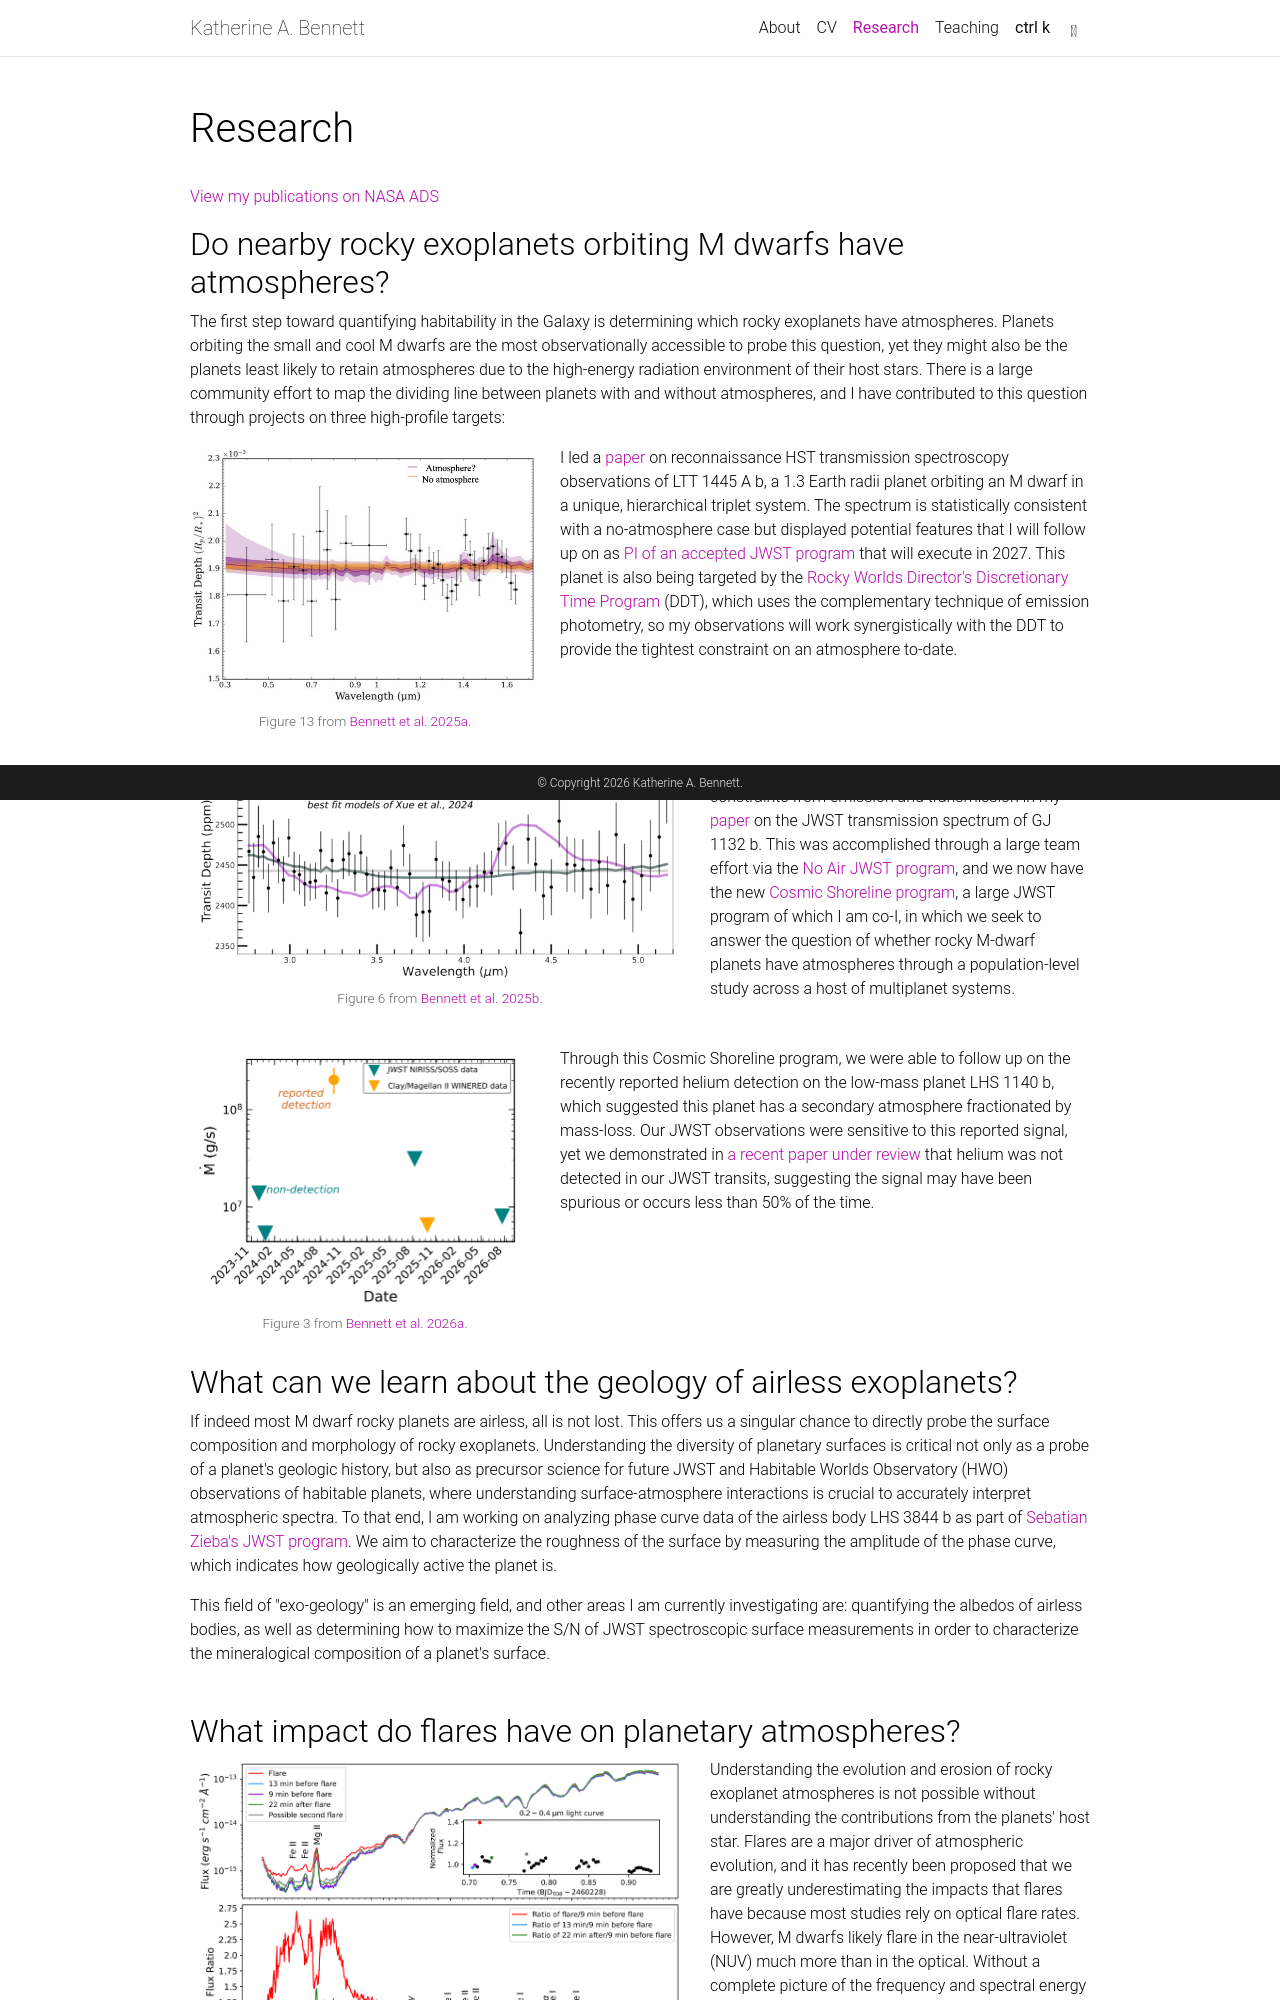

repository: katherineabennett/katherineabennett.github.io · page: projects/index.html · generator: jekyll

---
layout: page
title: Research
permalink: /projects/
description: 
nav: true
nav_order: 2
horizontal: false
---

[View my publications on NASA ADS](https://ui.adsabs.harvard.edu/user/libraries/7Hh68u2QTgah-zm5u182GQ){:target="_blank"}

<style>
.projects h2.category {
  color: #000000 !important;
}

/* For dark mode */
html[data-theme="dark"] .projects h2.category {
  color: #ffffff !important;
}
</style>

## Do nearby rocky exoplanets orbiting M dwarfs have atmospheres?

<p>The first step toward quantifying habitability in the Galaxy is determining which rocky exoplanets have atmospheres. Planets orbiting the small and cool M dwarfs are the most observationally accessible to probe this question, yet they might also be the planets least likely to retain atmospheres due to the high-energy radiation environment of their host stars. There is a large community effort to map the dividing line between planets with and without atmospheres, and I have contributed to this question through projects on three high-profile targets:</p>

<div style="display: flex; align-items: flex-start; margin-bottom: 30px;">
  <figure style="margin: 0; margin-right: 20px;">
    <img src="/assets/img/Bennett_2025_ltt1445ab_hst.png" alt="LTT 1445 A b HST observations" style="width: 350px; border-radius: 5px;">
    <figcaption style="font-size: 0.85em; color: #666; text-align: center; margin-top: 5px; width: 350px;">Figure 13 from <a href="https://ui.adsabs.harvard.edu/abs/2025AJ....169..111B/abstract">Bennett et al. 2025a</a>. </figcaption>
  </figure>
  <div>
    <p>I led a <a href="https://ui.adsabs.harvard.edu/abs/2025AJ....169..111B/abstract">paper</a> on reconnaissance HST transmission spectroscopy observations of LTT 1445 A b, a 1.3 Earth radii planet orbiting an M dwarf in a unique, hierarchical triplet system. The spectrum is statistically consistent with a no-atmosphere case but displayed potential features that I will follow up on as <a href="https://ui.adsabs.harvard.edu/abs/2025jwst.prop.7251B/abstract">PI of an accepted JWST program</a> that will execute in 2027. This planet is also being targeted by the <a href="https://rockyworlds.stsci.edu/index.html">Rocky Worlds Director's Discretionary Time Program</a> (DDT), which uses the complementary technique of emission photometry, so my observations will work synergistically with the DDT to provide the tightest constraint on an atmosphere to-date.</p>
  </div>
</div>

<div style="display: flex; align-items: flex-start; margin-bottom: 30px;">
  <figure style="margin: 0; margin-right: 20px;">
    <img src="/assets/img/Bennett_2025_gj1132b.png" alt="GJ 1132 b JWST observations" style="width: 500px; border-radius: 5px;">
    <figcaption style="font-size: 0.85em; color: #666; text-align: center; margin-top: 5px; width: 500px;">Figure 6 from <a href="https://ui.adsabs.harvard.edu/abs/2025AJ....170..205B/abstract">Bennett et al. 2025b</a>. </figcaption>
  </figure>
  <div>
    <p>I was the first to demonstrate the utility of combining constraints from emission and transmission in my <a href="https://ui.adsabs.harvard.edu/abs/2025AJ....170..205B/abstract">paper</a> on the JWST transmission spectrum of GJ 1132 b. This was accomplished through a large team effort via the <a href="https://ui.adsabs.harvard.edu/abs/2021jwst.prop.1981S/abstract">No Air JWST program</a>, and we now have the new <a href="https://ui.adsabs.harvard.edu/abs/2025jwst.prop.7073L/abstract">Cosmic Shoreline program</a>, a large JWST program of which I am co-I, in which we seek to answer the question of whether rocky M-dwarf planets have atmospheres through a population-level study across a host of multiplanet systems.</p>
  </div>
</div>

<div style="display: flex; align-items: flex-start; margin-bottom: 30px">
  <figure style="margin: 0; margin-right: 20px;">
    <img src="/assets/img/Bennett_2026_lhs1140b.png" alt="LHS 1140 b observations" style="width: 350px; border-radius: 5px;">
    <figcaption style="font-size: 0.85em; color: #666; text-align: center; margin-top: 5px; width: 350px;">Figure 3 from <a href="https://ui.adsabs.harvard.edu/abs/2026arXiv260813473B/abstract">Bennett et al. 2026a</a>. </figcaption>
  </figure>
  <div>
    <p>Through this Cosmic Shoreline program, we were able to follow up on the recently reported helium detection on the low-mass planet LHS 1140 b, which suggested this planet has a secondary atmosphere fractionated by mass-loss. Our JWST observations were sensitive to this reported signal, yet we demonstrated in <a href="https://ui.adsabs.harvard.edu/abs/2026arXiv260813473B/abstract">a recent paper under review</a> that helium was not detected in our JWST transits, suggesting the signal may have been spurious or occurs less than 50% of the time.</p>
  </div>
</div>

## What can we learn about the geology of airless exoplanets?

<div style="display: flex; align-items: flex-start; margin-bottom: 30px;">
  <div>
    <p>If indeed most M dwarf rocky planets are airless, all is not lost. This offers us a singular chance to directly probe the surface composition and morphology of rocky exoplanets. Understanding the diversity of planetary surfaces is critical not only as a probe of a planet's geologic history, but also as precursor science for future JWST and Habitable Worlds Observatory (HWO) observations of habitable planets, where understanding surface-atmosphere interactions is crucial to accurately interpret atmospheric spectra. To that end, I am working on analyzing phase curve data of the airless body LHS 3844 b as part of 
      <a href="https://ui.adsabs.harvard.edu/abs/2023jwst.prop.4008Z/abstract">Sebatian Zieba's JWST program</a>. We aim to characterize the roughness of the surface by measuring the amplitude of the phase curve, which indicates how geologically active the planet is. </p>
    <p> This field of "exo-geology" is an emerging field, and other areas I am currently investigating are: quantifying the albedos of airless bodies, as well as determining how to maximize the S/N of JWST spectroscopic surface measurements in order to characterize the mineralogical composition of a planet's surface. </p>
  </div>
</div>
